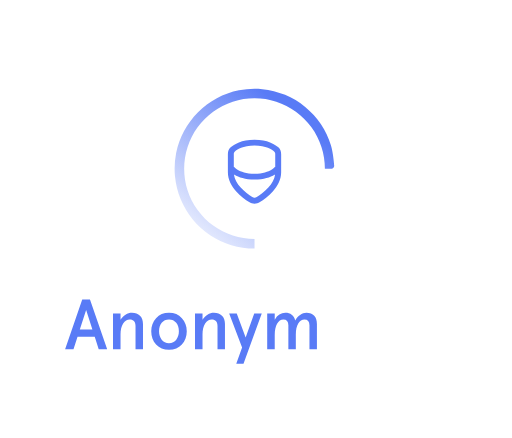
t = 0.00 s
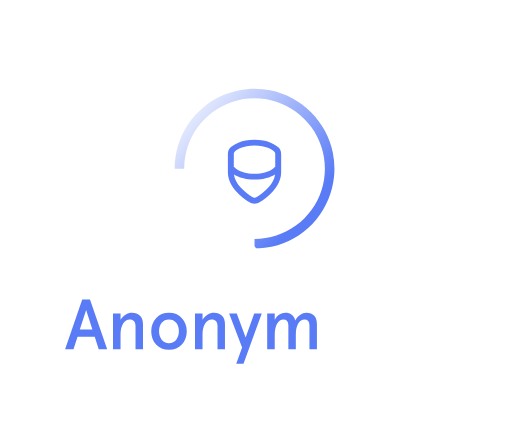
t = 0.30 s
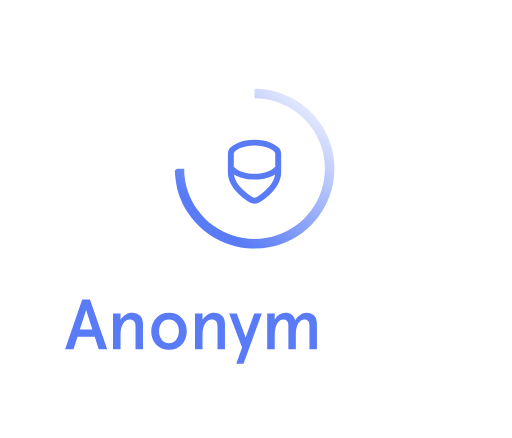
t = 0.60 s
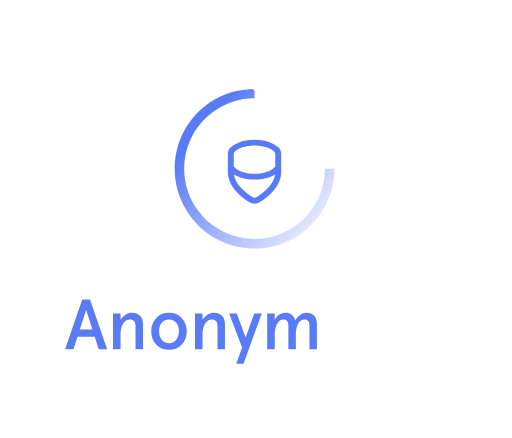
t = 0.90 s

The animated SVG that drew these frames (rendered in a browser with its animation timeline set to each time). Animation: 1 SMIL element (animateTransform=1); one cycle of 1.20 s, repeats indefinitely.

<svg id="27529813" viewBox="0 0 173 148" xmlns="http://www.w3.org/2000/svg" xmlns:xlink="http://www.w3.org/1999/xlink"><g transform="matrix(1,0,0,1,0,0)"><g id="27529813" opacity="1" style="mix-blend-mode:normal"><g><g><g transform="matrix(1,0,0,1,20,20)"><g id="27529814" opacity="1" style="mix-blend-mode:normal"><g><g><g transform="matrix(1,0,0,1,2,81.2)"><g id="29530041" opacity="1" style="mix-blend-mode:normal"><g><g><g transform="matrix(1,0,0,1,87.0703,0)"><g id="29530042" opacity="1" style="mix-blend-mode:normal"><g><g><path id="29530042_fill_path" d="M5.712,16.8l-5.712,-16.8h2.904l4.152,13.056l4.176,-13.056h2.904l-5.712,16.8zM16.39987,16.8v-16.8h6.144c1.616,0 2.872,0.448 3.768,1.344c0.912,0.896 1.368,2.104 1.368,3.624c0,1.52 -0.456,2.728 -1.368,3.624c-0.896,0.896 -2.152,1.344 -3.768,1.344h-3.48v6.864zM19.06387,7.464h3.408c1.664,0 2.49599,-0.832 2.49599,-2.496c0,-1.664 -0.83199,-2.496 -2.49599,-2.496h-3.408zM30.55612,16.8v-16.8h2.856l6.816,12.048v-12.048h2.66399v16.8h-2.856l-6.816,-12.024v12.024z" fill-rule="nonzero" fill="rgb(255, 255, 255)" fill-opacity="1" style="mix-blend-mode:NORMAL"></path></g></g></g></g><g transform="matrix(1,0,0,1,0,0)"><g id="29530043" opacity="1" style="mix-blend-mode:normal"><g><g><path id="29530043_fill_path" d="M0,16.8l5.784,-16.8h2.616l5.808,16.8h-2.856l-1.344,-4.2h-5.808l-1.368,4.2zM4.968,10.128h4.248l-2.112,-6.6zM16.18275,16.8v-12.096h2.544v2.112c0.448,-0.72 1.008,-1.28 1.68,-1.68c0.688,-0.416 1.416,-0.624 2.184,-0.624c1.136,0 2.04,0.328 2.712,0.984c0.672,0.656 1.008,1.576 1.008,2.76v8.544h-2.52v-7.872c0,-1.472 -0.656,-2.208 -1.968,-2.208c-0.864,0 -1.6,0.464 -2.208,1.392c-0.592,0.928 -0.888,2.168 -0.888,3.72v4.968zM30.7365,15.216c-1.088,-1.2 -1.632,-2.688 -1.632,-4.464c0,-1.776 0.544,-3.256 1.632,-4.44c1.104,-1.2 2.56,-1.8 4.368,-1.8c1.808,0 3.256,0.6 4.344,1.8c1.104,1.184 1.656,2.664 1.656,4.44c0,1.776 -0.552,3.264 -1.656,4.464c-1.088,1.184 -2.536,1.776 -4.344,1.776c-1.808,0 -3.264,-0.592 -4.368,-1.776zM37.5525,13.608c0.592,-0.784 0.888,-1.736 0.888,-2.856c0,-1.12 -0.296,-2.072 -0.888,-2.856c-0.592,-0.784 -1.408,-1.176 -2.448,-1.176c-1.056,0 -1.88,0.392 -2.472,1.176c-0.592,0.784 -0.888,1.736 -0.888,2.856c0,1.12 0.296,2.072 0.888,2.856c0.592,0.784 1.416,1.176 2.472,1.176c1.04,0 1.856,-0.392 2.448,-1.176zM43.88588,16.8v-12.096h2.544v2.112c0.448,-0.72 1.008,-1.28 1.68,-1.68c0.688,-0.416 1.416,-0.624 2.184,-0.624c1.136,0 2.04,0.328 2.712,0.984c0.672,0.656 1.008,1.576 1.008,2.76v8.544h-2.52v-7.872c0,-1.472 -0.656,-2.208 -1.968,-2.208c-0.864,0 -1.6,0.464 -2.208,1.392c-0.592,0.928 -0.888,2.168 -0.888,3.72v4.968zM63.90112,4.704h2.544l-6.168,16.992h-2.448l1.968,-5.496l-4.368,-11.496h2.568l3,8.112zM68.28431,16.8v-12.096h2.54401v2.112c0.912,-1.536 2.104,-2.304 3.576,-2.304c1.76,0 2.88,0.848 3.36,2.544c0.432,-0.784 0.976,-1.4 1.632,-1.848c0.672,-0.464 1.38399,-0.696 2.13599,-0.696c1.152,0 2.032,0.328 2.64,0.984c0.608,0.656 0.912,1.592 0.912,2.808v8.496h-2.52v-8.088c0,-1.328 -0.568,-1.992 -1.704,-1.992c-0.848,0 -1.544,0.464 -2.088,1.392c-0.544,0.912 -0.816,2.176 -0.816,3.792v4.896h-2.52v-8.088c0,-1.328 -0.568,-1.992 -1.70399,-1.992c-0.864,0 -1.568,0.48 -2.112,1.44c-0.528,0.944 -0.792,2.256 -0.792,3.936v4.704z" fill-rule="nonzero" fill="rgb(89, 123, 246)" fill-opacity="1" style="mix-blend-mode:NORMAL"></path></g></g></g></g></g></g></g></g><g transform="matrix(1,0,0,1,27.8164,0)"><g id="27529818" opacity="1" style="mix-blend-mode:normal"><g><g><g transform="matrix(1,0,0,1,29.1838,27.1837)"><g id="27529819" opacity="1" style="mix-blend-mode:normal"><g><g><path id="27529819_fill_path" d="M9,0c-4.42983,0 -6.90467,1.54933 -8.05766,2.59296c-0.71604,0.64812 -0.94234,1.54665 -0.94234,2.31537v6.09167c0,2.57509 1.27689,4.75941 2.75258,6.42987c1.48097,1.67644 3.24482,2.93107 4.41815,3.6685c1.12478,0.70691 2.53376,0.70691 3.65853,0c1.17333,-0.73743 2.93718,-1.99207 4.41815,-3.6685c1.47569,-1.67045 2.75258,-3.85478 2.75258,-6.42987v-6.09167c0,-0.76872 -0.2263,-1.66724 -0.94234,-2.31537c-1.15299,-1.04363 -3.62783,-2.59296 -8.05766,-2.59296zM2.28449,4.07574c0.79986,-0.72399 2.80112,-2.07574 6.71551,-2.07574c3.91439,0 5.91565,1.35175 6.71551,2.07574c0.16218,0.14679 0.28449,0.41675 0.28449,0.83258v4.23539c-0.03286,0.03565 -0.07058,0.07515 -0.11336,0.11792c-0.22866,0.22866 -0.60231,0.55157 -1.15114,0.88086c-1.08992,0.65395 -2.91123,1.35749 -5.7355,1.35749c-2.82427,0 -4.64558,-0.70354 -5.7355,-1.35749c-0.54883,-0.3293 -0.92248,-0.6522 -1.15114,-0.88086c-0.04278,-0.04278 -0.0805,-0.08227 -0.11336,-0.11792v-4.23539c0,-0.41583 0.12231,-0.68579 0.28449,-0.83258zM2.04802,11.74192c0.20735,1.60459 1.06702,3.07739 2.20346,4.36382c1.30419,1.47633 2.89177,2.61315 3.98351,3.2993c0.47419,0.29803 1.05585,0.29803 1.53004,0c1.09173,-0.68615 2.67931,-1.82297 3.98351,-3.2993c1.13644,-1.28643 1.99611,-2.75923 2.20346,-4.36382c-0.06084,0.03853 -0.12333,0.07708 -0.18748,0.11557c-1.41008,0.84605 -3.58877,1.64251 -6.7645,1.64251c-3.17573,0 -5.35442,-0.79646 -6.7645,-1.64251c-0.06416,-0.0385 -0.12665,-0.07705 -0.18748,-0.11557z" fill-rule="evenodd" fill="rgb(89, 123, 246)" fill-opacity="1" style="mix-blend-mode:NORMAL"></path></g></g></g></g><g transform="matrix(0.7071067811865476,0.7071067811865475,-0.7071067811865475,0.7071067811865476,38.18379999999999,-1.183766184073562)"><g id="27529820" opacity="1" style="mix-blend-mode:normal"><g><g><g style="mix-blend-mode:normal"><defs><linearGradient id="lfb57oqc3245515496448039" x1="35.99999560878748" y1="4.000000989134627" x2="45.73829513101527" y2="107.25659037464231" gradientUnits="userSpaceOnUse"><stop offset="0%" stop-opacity="1" stop-color="rgb(89, 123, 246)"></stop><stop offset="50.160000000000004%" stop-opacity="0.1287" stop-color="rgb(89, 123, 246)"></stop><stop offset="100%" stop-opacity="0" stop-color="rgb(89, 123, 246)"></stop></linearGradient></defs><path id="27529820_fill_path" d="M 39.7278 3.1887 C 37.3815 1.9359, 34.8759 1.0368, 32.2677 0.5184 C 29.659499999999998 0, 27 -0.13230000000000003, 24.354 0.1296 C 21.708 0.3915, 19.124100000000002 1.0368, 16.6671 2.0547 C 14.2101 3.0726, 11.9259 4.4415, 9.8712 6.129 C 7.8165 7.8165, 6.026400000000001 9.7875, 4.5495 11.9988 C 3.0726 14.210099999999999, 1.9359 16.6158, 1.1637 19.1619 C 0.39149999999999996 21.708, 0 24.3405, 0 27 C 0 29.6595, 0.39149999999999996 32.291999999999994, 1.1637 34.8381 C 1.9359 37.3842, 3.0726 39.789899999999996, 4.5495 42.0012 C 6.026400000000001 44.2125, 7.8165 46.1835, 9.8712 47.871 C 11.9259 49.5585, 14.2101 50.927400000000006, 16.6671 51.9453 C 19.124100000000002 52.9632, 21.708 53.6085, 24.354 53.8704 C 27 54.132299999999994, 29.659499999999998 54, 32.2677 53.4816 C 34.8759 52.9632, 37.3815 52.0641, 39.7278 50.8113 C 42.0741 49.5585, 44.2098 47.973600000000005, 46.0917 46.0917 C 46.0917 46.0917, 43.8102 43.8102, 43.8102 43.8102 C 42.043800000000005 45.5766, 40.0184 47.0482, 37.7932 48.1822 C 35.568 49.3162, 33.1859 50.0912, 30.7182 50.4811 C 28.2505 50.870999999999995, 25.7495 50.870999999999995, 23.2818 50.4811 C 20.8141 50.0912, 18.432000000000002 49.3162, 16.2068 48.1822 C 13.9816 47.0482, 11.956199999999999 45.5766, 10.1898 43.8102 C 8.4234 42.043800000000005, 6.9518 40.0184, 5.8178 37.7932 C 4.6838 35.568, 3.9088 33.1859, 3.5189 30.7182 C 3.129 28.2505, 3.129 25.7495, 3.5189 23.2818 C 3.9088 20.8141, 4.6838 18.432000000000002, 5.8178 16.2068 C 6.9518 13.9816, 8.4234 11.956199999999999, 10.1898 10.1898 C 11.956199999999999 8.4234, 13.9816 6.9518, 16.2068 5.8178 C 18.432000000000002 4.6838, 20.8141 3.9088, 23.2818 3.5189 C 25.7495 3.129, 28.2505 3.129, 30.7182 3.5189 C 33.1859 3.9088, 35.568 4.6838, 37.7932 5.8178 C 40.0184 6.9518, 42.043800000000005 8.4234, 43.8102 10.1898 C 43.8102 10.1898, 45.2816 8.718399999999999, 45.3307 8.6693 C 45.3798 8.6202, 45.422200000000004 8.5682, 45.4602 8.5101 C 45.4982 8.452, 45.529 8.3924, 45.5544 8.3278 C 45.5798 8.2632, 45.5977 8.1986, 45.6094 8.1302 C 45.6211 8.0618, 45.6255 7.994800000000001, 45.623000000000005 7.9255 C 45.62050000000001 7.8562, 45.611 7.789700000000001, 45.5944 7.722300000000001 C 45.5778 7.6549000000000005, 45.5551 7.5918, 45.525000000000006 7.5292 C 45.49490000000001 7.466600000000001, 45.459900000000005 7.4095, 45.4177 7.3544 C 45.3755 7.2993, 45.32940000000001 7.2504, 45.276900000000005 7.2051 C 45.2244 7.1598, 42.0741 4.4415, 39.7278 3.1887 Z" fill-rule="nonzero" fill="url(#lfb57oqc3245515496448039)"></path></g></g></g></g></g></g></g></g></g></g></g></g></g></g></g></g></g><animateTransform href="#27529820" attributeName="transform" type="rotate" values="0 27 27;360 27 27" dur="1.2s" repeatCount="indefinite" calcMode="spline" keyTimes="0;1" keySplines="0 0 1 1" additive="sum" fill="freeze"></animateTransform></svg>